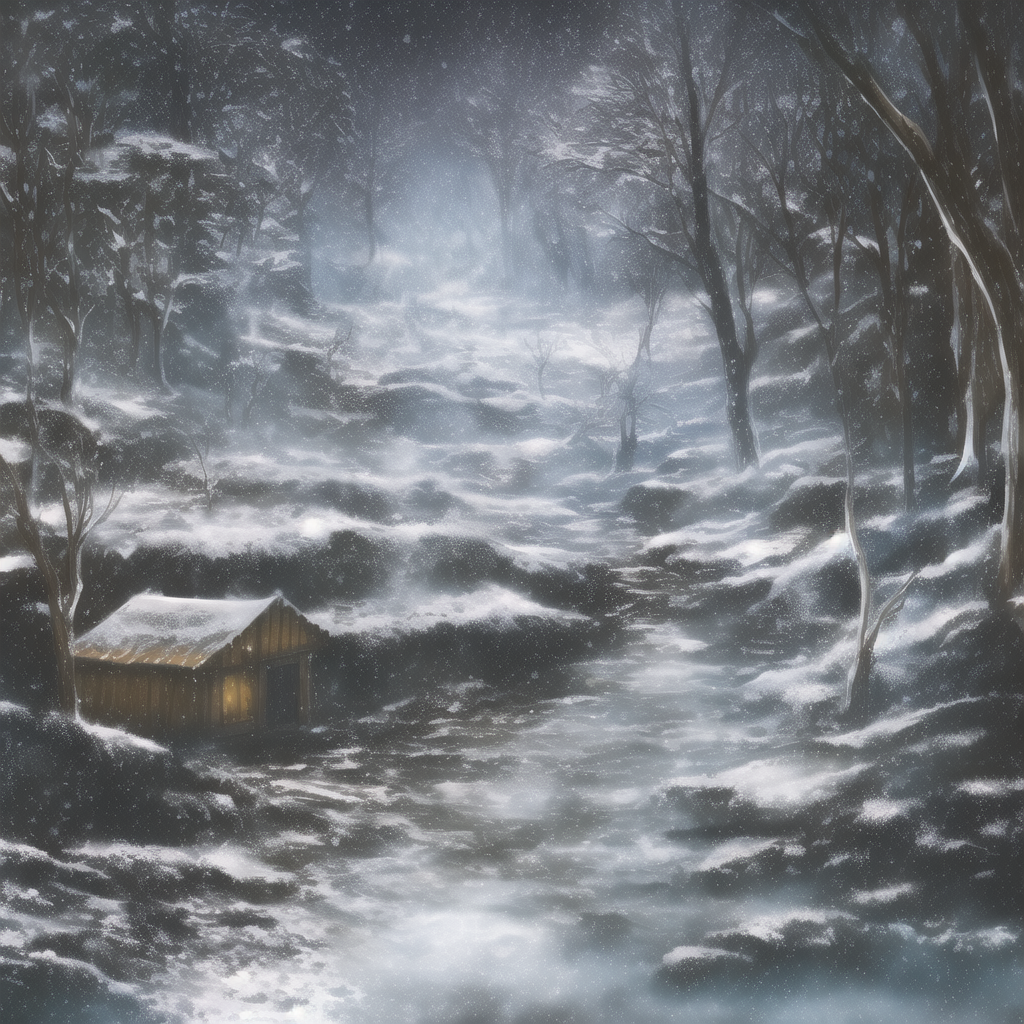
Generation parameters embedded in this image by NovelAI (PNG 'Description' and 'Comment' text chunks):
masterpiece, best quality,  {{absurdres}}, {best quality}, {{{{{hot springs}}}}}, {abstract}, {{dynamic angle}}, {{{painting (medium)}}}, intricate details, {forested valley}, hot spring, {{snowing}}, {wooden hut}, landscape,
{"steps":25,"sampler":"k_euler_ancestral","seed":812390,"strength":0.69,"noise":0.667,"scale":4.0,"uc":"nsfw, lowres, bad anatomy, bad hands, text, error, missing fingers, extra digit, fewer digits, cropped, worst quality, low quality, normal quality, jpeg artifacts, signature, watermark, username, blurry, lowres, bad anatomy, bad hands, text, error, missing fingers, extra digit, fewer digits, cropped, worst quality, low quality, normal quality, jpeg artifacts, blurry, nsfw"}